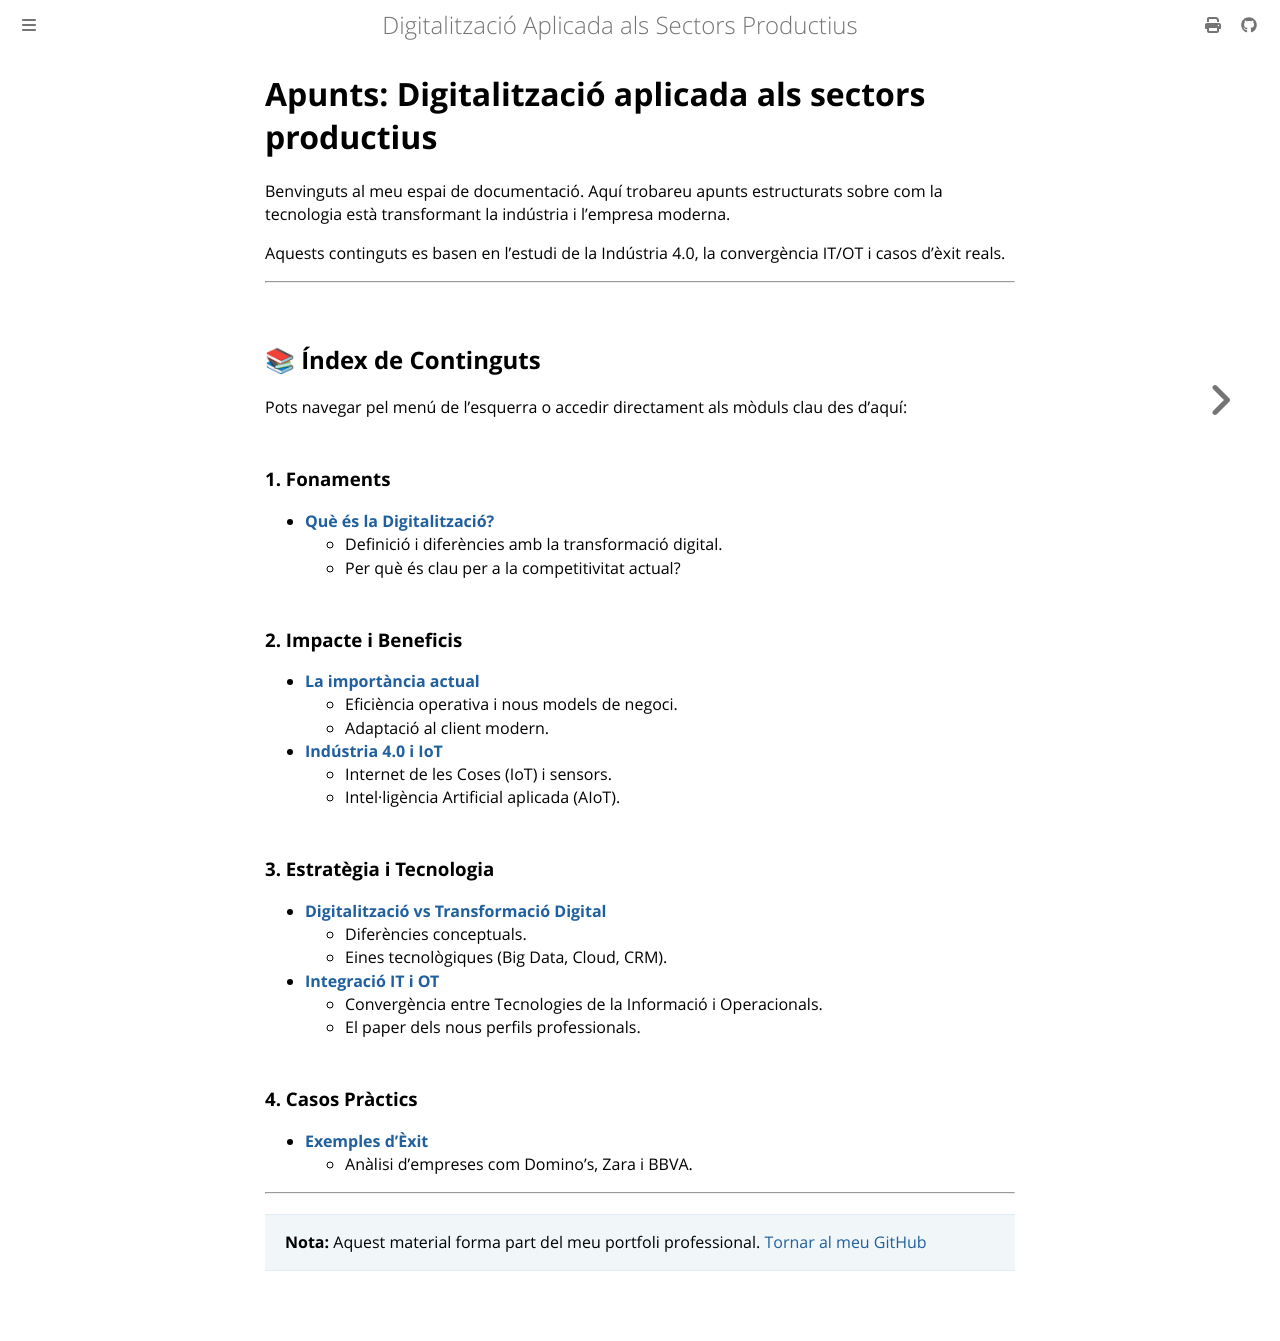

repository: oriolgomezdiaz/apunts-digitalitzacio · page: index.html · generator: mdbook

# Apunts: Digitalització aplicada als sectors productius

Benvinguts al meu espai de documentació. Aquí trobareu apunts estructurats sobre com la tecnologia està transformant la indústria i l'empresa moderna.

Aquests continguts es basen en l'estudi de la Indústria 4.0, la convergència IT/OT i casos d'èxit reals.

---

## 📚 Índex de Continguts

Pots navegar pel menú de l'esquerra o accedir directament als mòduls clau des d'aquí:

### 1. Fonaments

- [**Què és la Digitalització?**](./digitalitzacio.md)
  - Definició i diferències amb la transformació digital.
  - Per què és clau per a la competitivitat actual?

### 2. Impacte i Beneficis

- [**La importància actual**](./importancia.md)
  - Eficiència operativa i nous models de negoci.
  - Adaptació al client modern.
- [**Indústria 4.0 i IoT**](./industria-4-0.md)
  - Internet de les Coses (IoT) i sensors.
  - Intel·ligència Artificial aplicada (AIoT).

### 3. Estratègia i Tecnologia

- [**Digitalització vs Transformació Digital**](./transformacio.md)
  - Diferències conceptuals.
  - Eines tecnològiques (Big Data, Cloud, CRM).
- [**Integració IT i OT**](./it-ot.md)
  - Convergència entre Tecnologies de la Informació i Operacionals.
  - El paper dels nous perfils professionals.

### 4. Casos Pràctics

- [**Exemples d'Èxit**](./casos-exit.md)
  - Anàlisi d'empreses com Domino's, Zara i BBVA.

---

> **Nota:** Aquest material forma part del meu portfoli professional.
> [Tornar al meu GitHub](https://github.com/oriolgomezdiaz)
